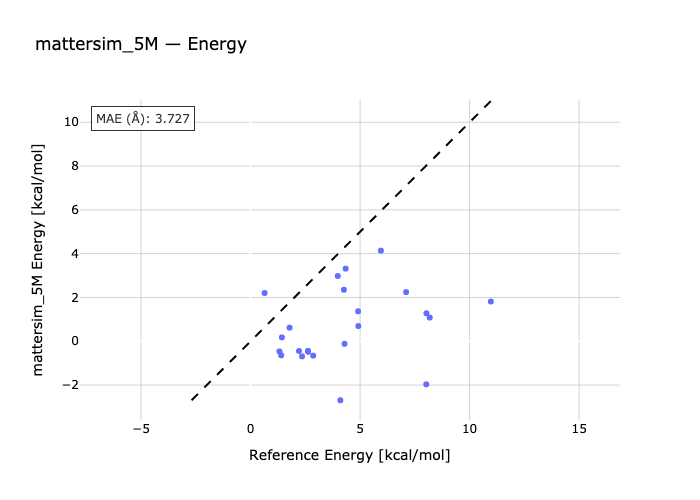

Source data for this figure (header and first rows):
species, reference, predicted
1-1a-1b, 1.43, 0.1784
2-2a-2b, 8.02, -1.965
3b-3-3a, 0.64, 2.205
4b-4-4a, 4.26, 2.353
5a-5-5b, 2.86, -0.6584
6a-6b-6, 1.32, -0.4629
7a-7-7b, 4.29, -0.1159
8b-8-8a, 2.63, -0.4793
9-9a-9b, 4.91, 1.37
10b-10-10a, 2.21, -0.4419
11-11a-11b, 1.4, -0.6416
12a-12b-12, 2.62, -0.4375
13b-13-13a, 3.98, 2.981
14b-14-14a, 4.1, -2.692
15a-15b-15, 4.34, 3.317
16a-16b-16, 1.78, 0.6212
17a-17-17b, 7.1, 2.244
18b-18-18a, 2.35, -0.6903
19-19a-19b, 5.95, 4.136
20a-20b-20, 8.18, 1.083
21b-21-21a, 4.92, 0.6956
22a-22-22b, 8.03, 1.277
23a-23b-23, 10.97, 1.817
